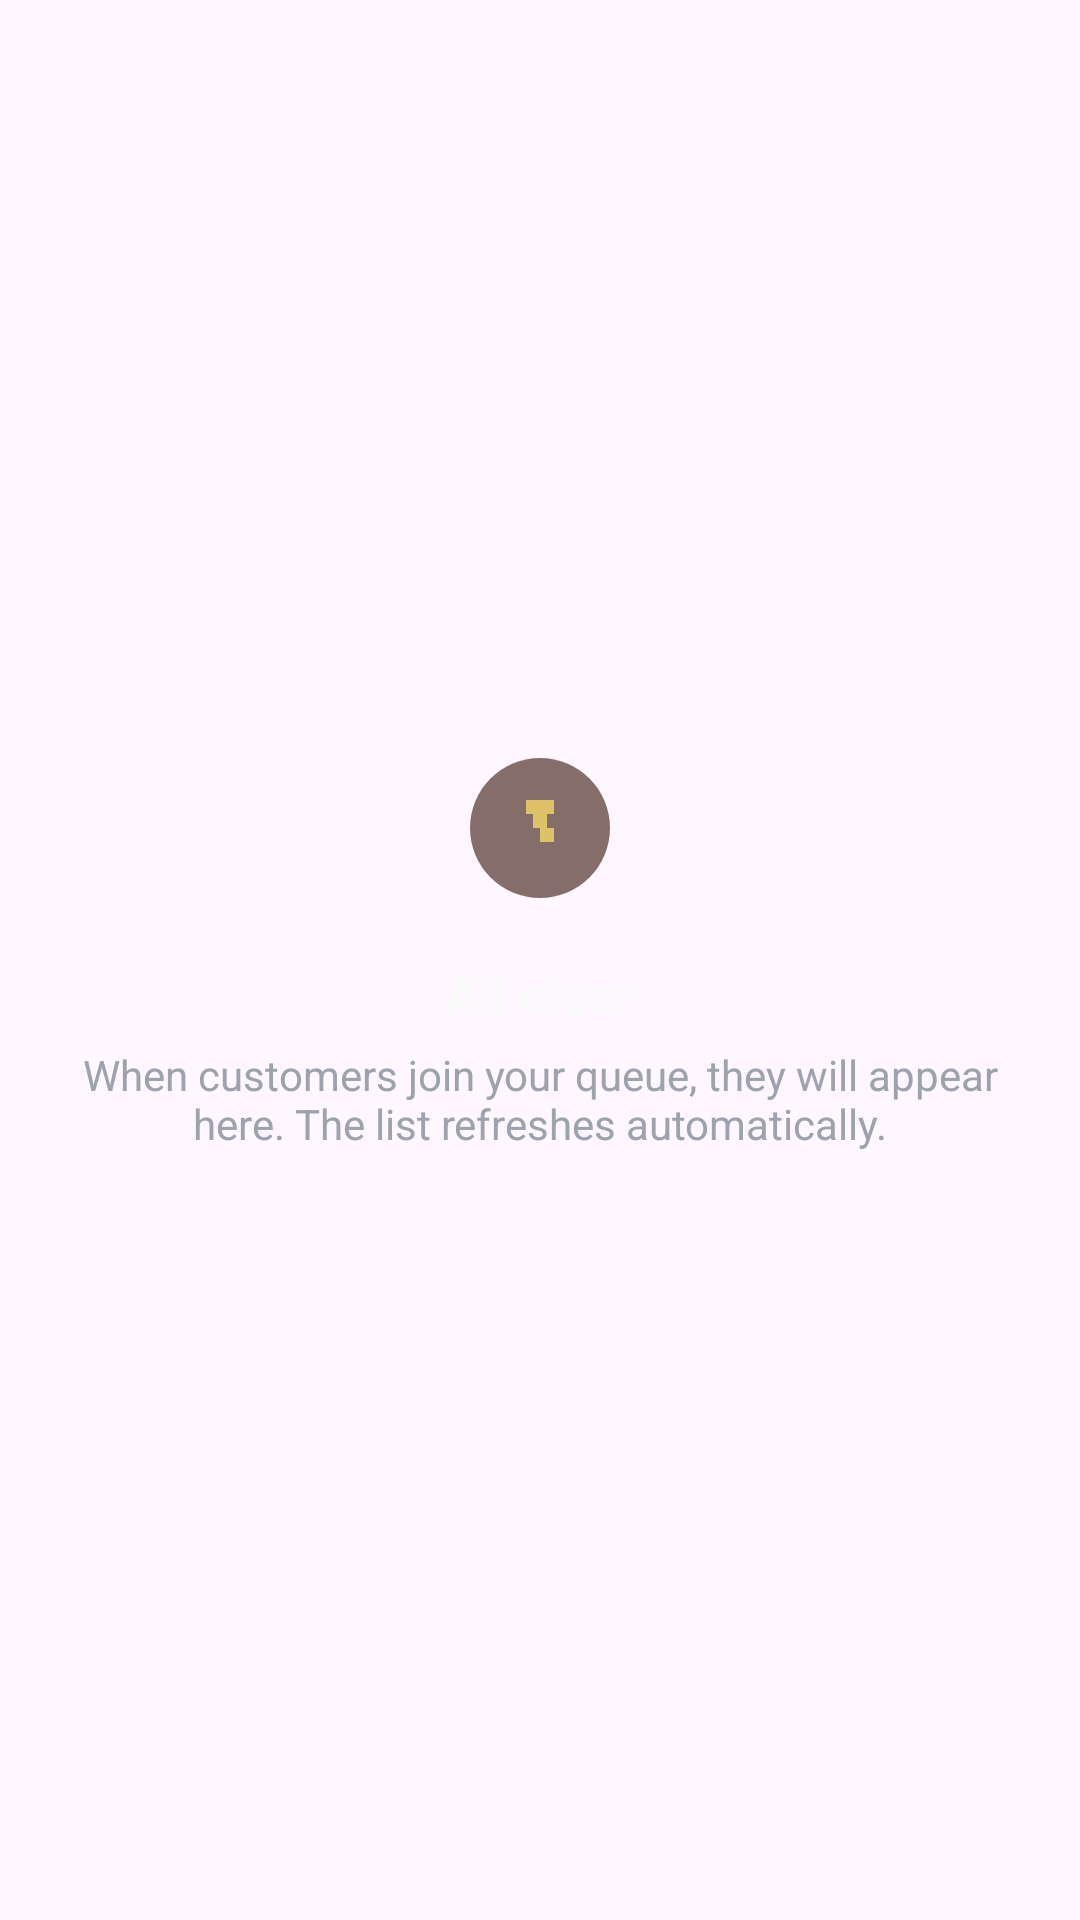

Here is an Android app screen rendered from its layout file. Give the layout XML and the strings, colors and styles it references.
<!-- AndroidManifest.xml: application theme Theme.Online_Alot -->
<!-- res/layout/layout_admin_empty_queue.xml -->
<?xml version="1.0" encoding="utf-8"?>
<LinearLayout xmlns:android="http://schemas.android.com/apk/res/android"
    android:layout_width="match_parent"
    android:layout_height="wrap_content"
    android:gravity="center"
    android:orientation="vertical"
    android:paddingTop="28dp"
    android:paddingBottom="36dp">

    <ImageView
        android:layout_width="56dp"
        android:layout_height="56dp"
        android:alpha="0.75"
        android:contentDescription="@null"
        android:src="@drawable/ic_haircut" />

    <TextView
        android:layout_width="match_parent"
        android:layout_height="wrap_content"
        android:layout_marginTop="16dp"
        android:gravity="center"
        android:text="@string/admin_queue_empty_title"
        android:textColor="@color/splash_text"
        android:textSize="17sp"
        android:textStyle="bold" />

    <TextView
        android:layout_width="wrap_content"
        android:layout_height="wrap_content"
        android:layout_marginTop="6dp"
        android:gravity="center"
        android:paddingHorizontal="24dp"
        android:text="@string/admin_queue_empty_hint"
        android:textColor="@color/splash_subtext"
        android:textSize="14sp" />
</LinearLayout>
<!-- resources referenced by this layout -->
<resources>
  <color name="splash_subtext">#9CA3AF</color>
  <color name="splash_text">#FAFAFA</color>
  <!-- drawable ic_haircut (drawable) -->
  <?xml version="1.0" encoding="utf-8"?>
  <vector xmlns:android="http://schemas.android.com/apk/res/android"
      android:width="120dp"
      android:height="120dp"
      android:viewportWidth="24"
      android:viewportHeight="24">
      <path
          android:fillColor="#5D4037"
          android:pathData="M12,2C6.48,2 2,6.48 2,12s4.48,10 10,10 10,-4.48 10,-10S17.52,2 12,2z"/>
      <path
          android:fillColor="#D4AF37"
          android:pathData="M10,8 L14,8 L14,10 L10,10 Z"/>
      <path
          android:fillColor="#D4AF37"
          android:pathData="M11,10 L13,10 L13,12 L11,12 Z"/>
      <path
          android:fillColor="#D4AF37"
          android:pathData="M12,12 L14,12 L14,14 L12,14 Z"/>
  </vector>
  <string name="admin_queue_empty_hint">When customers join your queue, they will appear here. The list refreshes automatically.</string>
  <string name="admin_queue_empty_title">All clear</string>
  <style name="Theme.Online_Alot" parent="Base.Theme.Online_Alot">
          <item name="android:statusBarColor">@color/splash_background</item>
          <item name="android:navigationBarColor">@color/splash_gradient_end</item>
          <item name="android:windowLightStatusBar">false</item>
      </style>
  <style name="Base.Theme.Online_Alot" parent="Theme.Material3.DayNight.NoActionBar">
          
          
      </style>
  <color name="splash_background">#0D1321</color>
  <color name="splash_gradient_end">#16213E</color>
</resources>
